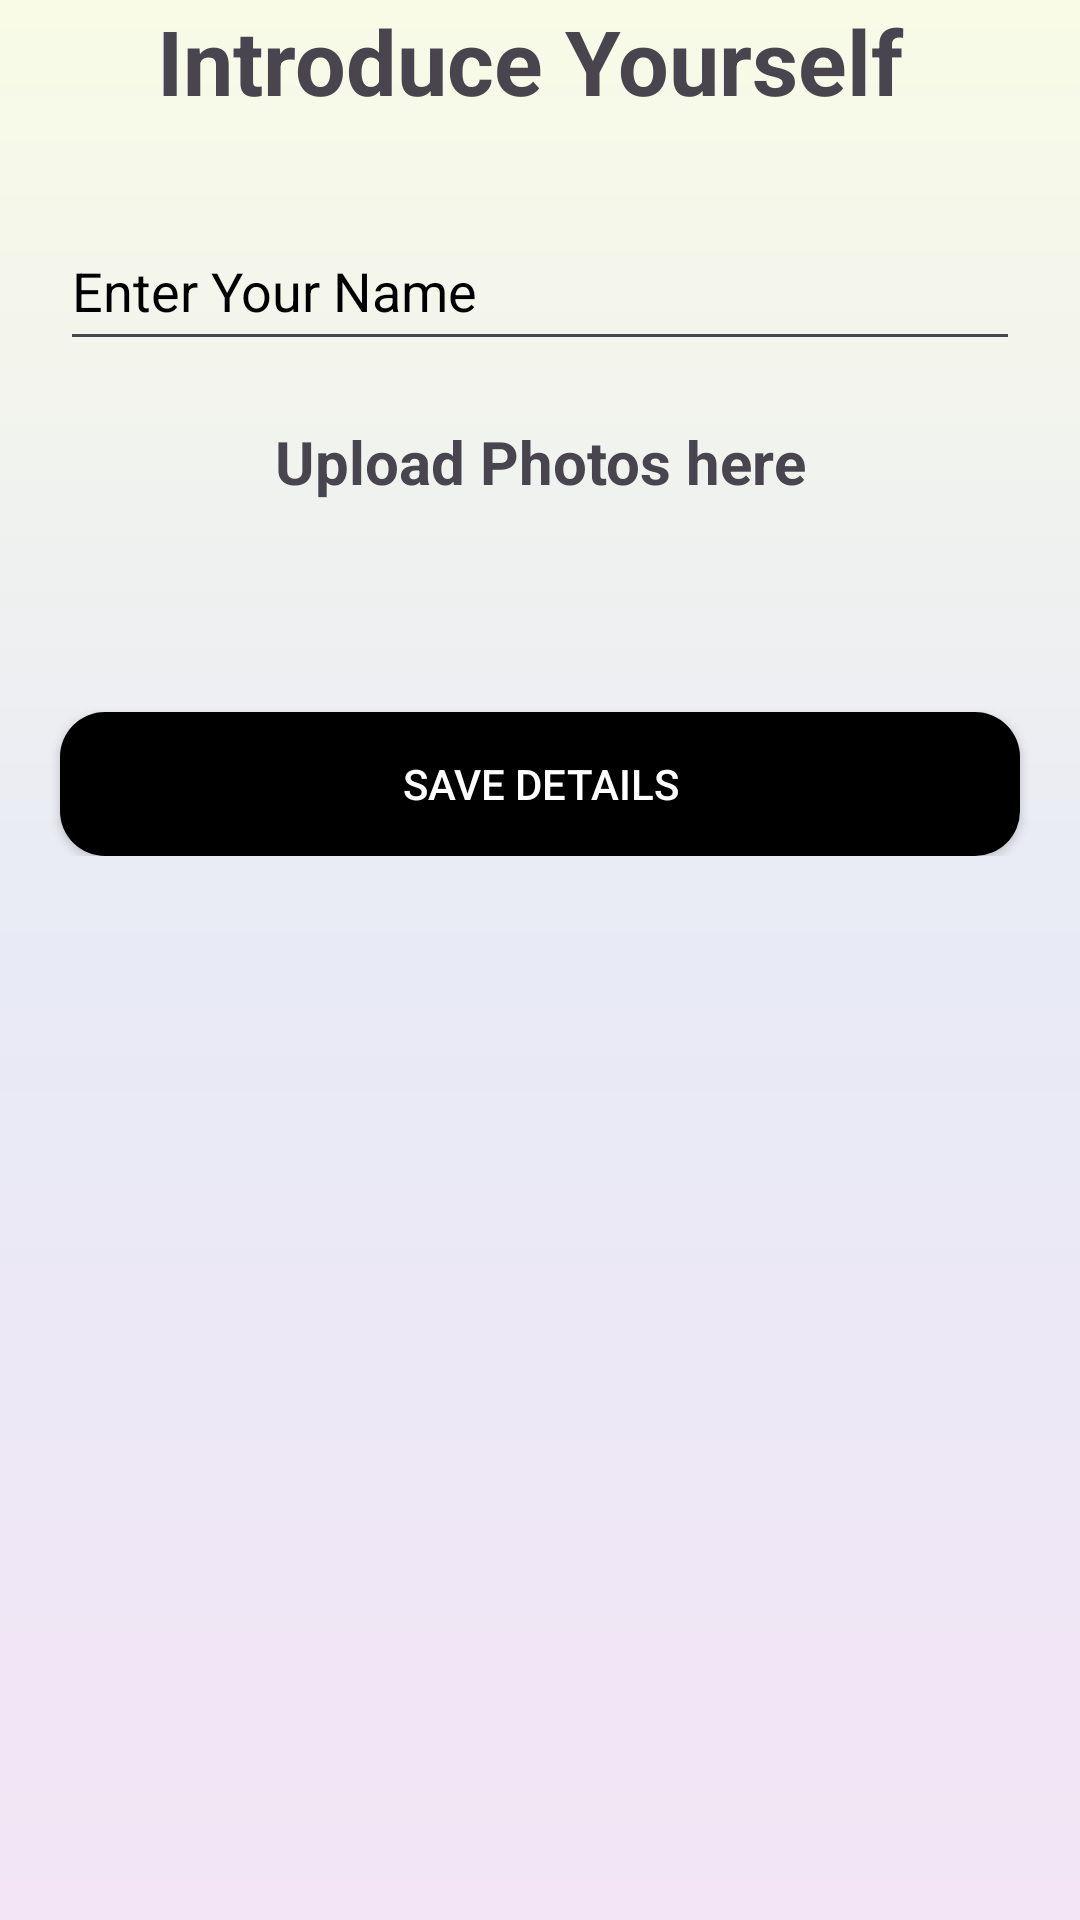

This screen was rendered from an Android layout file. Write that file and the resources it references.
<!-- AndroidManifest.xml: application theme Theme.GuessThePicture -->
<!-- res/layout/activity_introduction.xml -->
<?xml version="1.0" encoding="utf-8"?>
<LinearLayout xmlns:android="http://schemas.android.com/apk/res/android"
    xmlns:app="http://schemas.android.com/apk/res-auto"
    xmlns:tools="http://schemas.android.com/tools"
    android:layout_width="match_parent"
    android:layout_height="match_parent"
    android:background="@drawable/background_gradient"
    android:orientation="vertical"
    tools:context=".IntroductionActivity">

    <ScrollView
        android:layout_width="match_parent"
        android:layout_height="wrap_content">
        <LinearLayout
            android:layout_width="match_parent"
            android:layout_height="wrap_content"
            android:orientation="vertical">


    <TextView
        android:layout_width="match_parent"
        android:layout_height="wrap_content"
        android:text="Introduce Yourself "
        android:gravity="center"
        android:textStyle="bold"
        android:textSize="30sp"
        />


    <EditText
        android:id="@+id/edtName"
        android:layout_width="match_parent"
        android:layout_height="50dp"
        android:textColor="@color/black"
        android:layout_marginTop="30sp"
        android:textColorHint="@color/black"
        android:hint="Enter Your Name "
        android:layout_marginHorizontal="20dp"/>

    <TextView
        android:id="@+id/tvadd"
        android:layout_width="match_parent"
        android:layout_height="wrap_content"
        android:text="Upload Photos here"
        android:drawableEnd="@drawable/add_a_photo"
        android:layout_marginHorizontal="15dp"
        android:drawablePadding="5dp"
        android:gravity="center"
        android:textStyle="bold"
        android:layout_marginTop="20dp"
        android:textSize="20sp"
        />
            <androidx.recyclerview.widget.RecyclerView
                android:id="@+id/recycleraddphoto"
                android:layout_width="match_parent"
                android:layout_height="wrap_content"
                android:layout_marginTop="20dp"
                android:layout_marginHorizontal="20dp"/>


    <androidx.appcompat.widget.AppCompatButton
        android:layout_width="match_parent"
        android:layout_height="wrap_content"
        android:id="@+id/btnSave"
        android:text="Save Details"
        android:layout_marginHorizontal="20dp"
        android:textColor="@color/white"
        android:layout_marginTop="50dp"
        android:background="@drawable/roundbutton"
        />


        </LinearLayout>
    </ScrollView>
</LinearLayout>
<!-- resources referenced by this layout -->
<resources>
  <!-- drawable background_gradient (drawable) -->
  <?xml version="1.0" encoding="utf-8"?>
  <shape
      xmlns:android = "http://schemas.android.com/apk/res/android"
      android:shape = "rectangle"
      >
      <gradient
          android:startColor="#F3E5F5"
          android:centerColor="#E8EAF6"
          android:endColor="#F9FBE7"
          android:angle="90"
          android:type="linear" />
  </shape>
  <!-- drawable roundbutton (drawable) -->
  <?xml version="1.0" encoding="utf-8"?>
  <shape xmlns:android="http://schemas.android.com/apk/res/android"
      android:shape="rectangle" android:padding="10dp">
      
      <solid android:color="@color/black"/>
      <corners android:radius="15dp"/>
  </shape>
  <style name="Theme.GuessThePicture" parent="Base.Theme.GuessThePicture" />
  <style name="Base.Theme.GuessThePicture" parent="Theme.Material3.DayNight">
          
          
  
      </style>
  <!-- not gathered from this repository: default colours our renderer supplied (Android Studio template values) -->
  <color name="black">#FF000000</color>
  <color name="white">#FFFFFFFF</color>
</resources>
